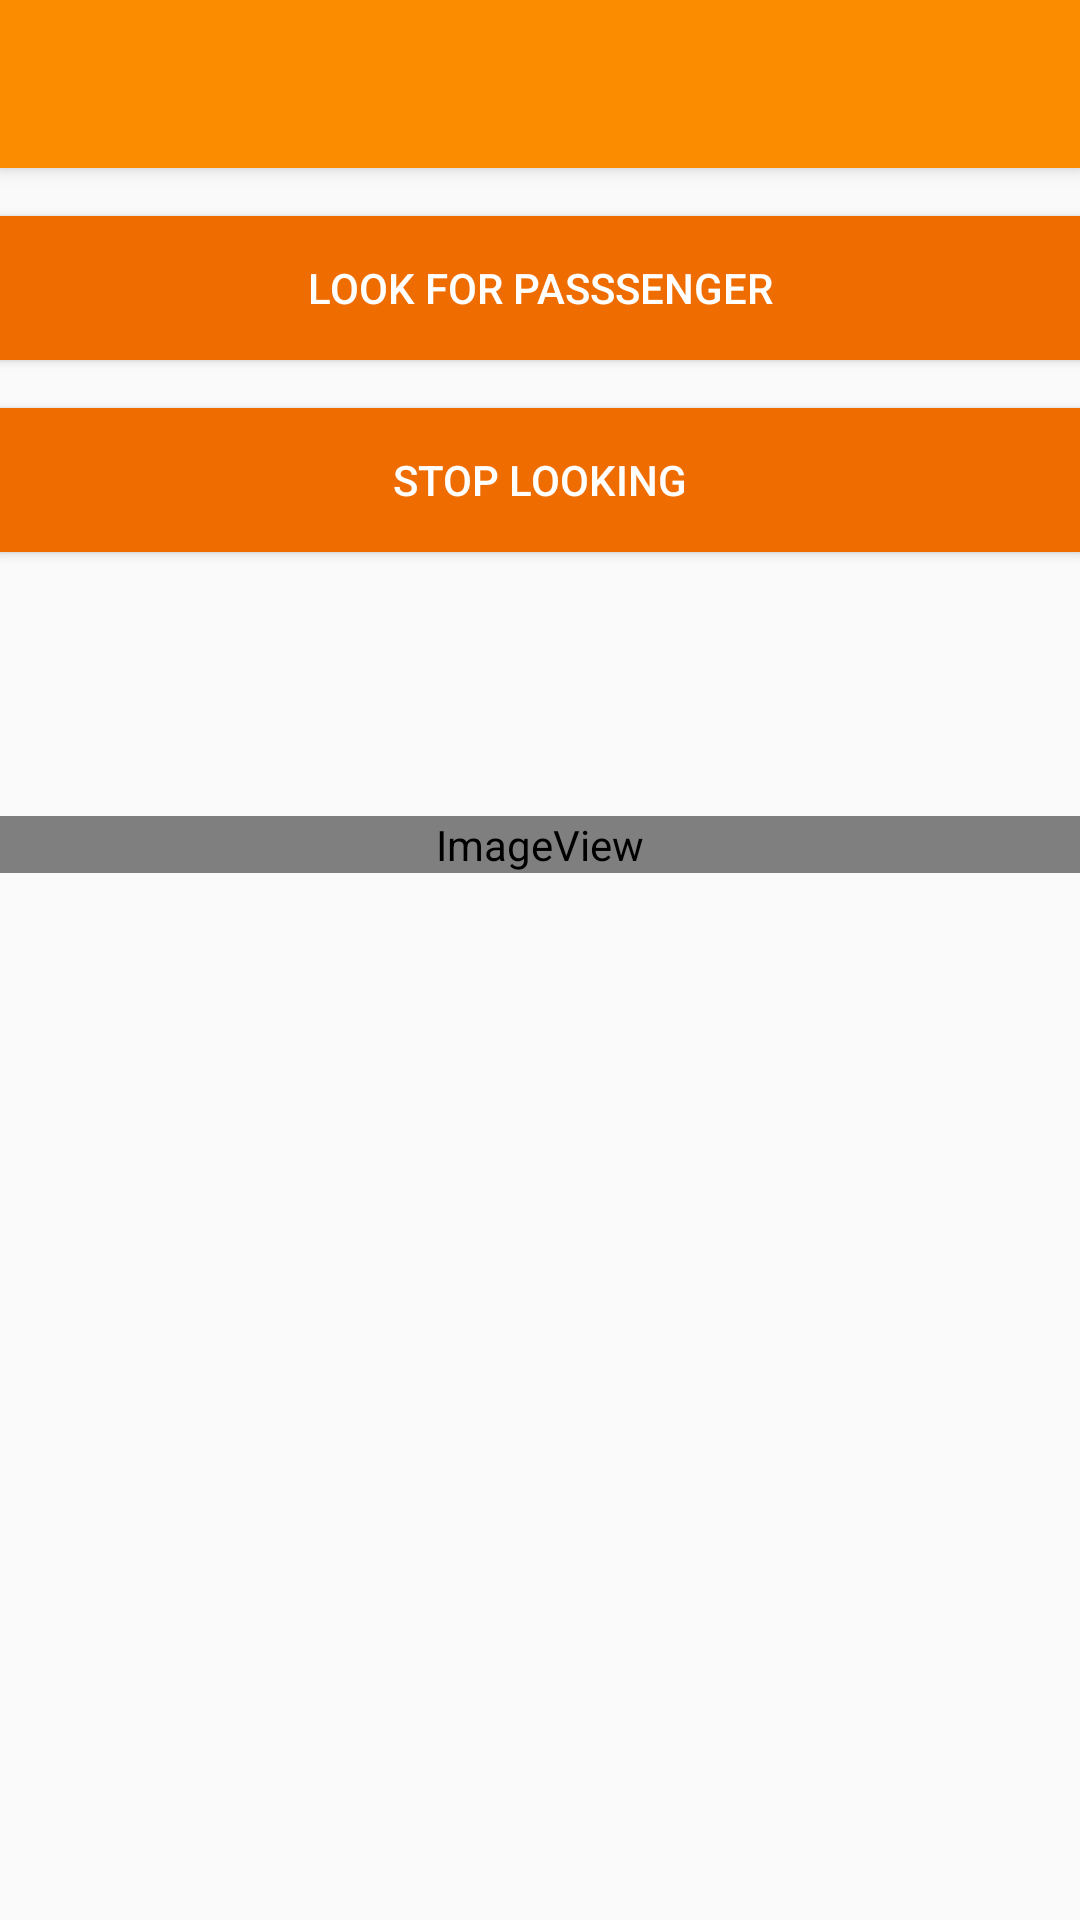

Here is an Android app screen rendered from its layout file. Give the layout XML and the strings, colors and styles it references.
<!-- AndroidManifest.xml: application theme Theme.AppCompat.Light.NoActionBar -->
<!-- res/layout/activity_searching_for_passengers.xml -->
<?xml version="1.0" encoding="utf-8"?>
<LinearLayout xmlns:android="http://schemas.android.com/apk/res/android"
    xmlns:app="http://schemas.android.com/apk/res-auto"
    xmlns:tools="http://schemas.android.com/tools"
    android:layout_width="match_parent"
    android:layout_height="match_parent"
    android:orientation="vertical"
    tools:context=".SearchingForPassengers">


    <android.support.v7.widget.Toolbar
        android:id="@+id/appbar"
        android:layout_width="match_parent"
        android:layout_height="?attr/actionBarSize"
        android:background="@color/colorPrimary"
        android:elevation="4dp"
        android:theme="@style/ThemeOverlay.AppCompat.ActionBar"
        app:popupTheme="@style/ThemeOverlay.AppCompat.Light"

        />

    <Button
        android:id="@+id/button12"
        android:layout_width="match_parent"
        android:layout_height="wrap_content"
        android:onClick="start"
        android:textColor="#FFFFFF"
        android:background="@color/colorPrimaryDark"
        android:text="Look For Passsenger"
        android:layout_marginTop="16dp"/>

    <Button
        android:id="@+id/button13"
        android:layout_width="match_parent"
        android:layout_height="wrap_content"
        android:onClick="stop"
        android:textColor="#FFFFFF"
        android:layout_marginTop="16dp"
        android:background="@color/colorPrimaryDark"
        android:text="Stop Looking" />

    <ImageView
        android:id="@+id/imageView5"
        android:layout_marginTop="88dp"
        android:layout_width="match_parent"
        android:layout_height="wrap_content"
        app:srcCompat="@drawable/loading" />


</LinearLayout>
<!-- resources referenced by this layout -->
<resources>
  <color name="colorPrimary">#fb8c00</color>
  <color name="colorPrimaryDark">#ef6c00</color>
  <!-- drawable loading (drawable) -->
  <?xml version="1.0" encoding="utf-8"?>
  <animation-list xmlns:android="http://schemas.android.com/apk/res/android">
  
      <item android:drawable="@drawable/frame_1" android:duration="70" />
      <item android:drawable="@drawable/frame_2" android:duration="70" />
      <item android:drawable="@drawable/frame_3" android:duration="70" />
      <item android:drawable="@drawable/frame_4" android:duration="70" />
      <item android:drawable="@drawable/frame_5" android:duration="70" />
      <item android:drawable="@drawable/frame_6" android:duration="70" />
  
  
  </animation-list>
</resources>
